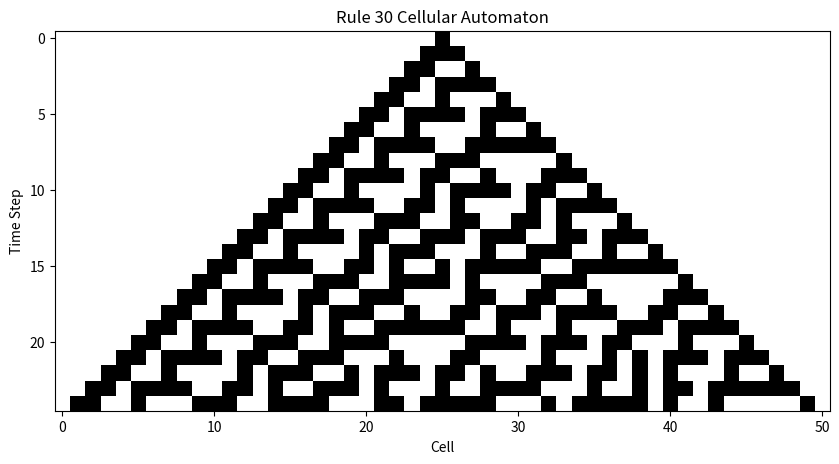

Recreate this plot in Python.
import numpy as np
import matplotlib.pyplot as plt

def rule_30(initial_state, steps):
    """
    Simulates Rule 30 cellular automaton.
    
    Parameters:
        initial_state (list): Initial row of the automaton (e.g., [0, 0, 1, 0, 0]).
        steps (int): Number of steps to simulate.
        
    Returns:
        grid (numpy.ndarray): Grid of all states over time.
    """
    # Define the rule table as a dictionary
    rule = {
        (1, 1, 1): 0,
        (1, 1, 0): 0,
        (1, 0, 1): 0,
        (1, 0, 0): 1,
        (0, 1, 1): 1,
        (0, 1, 0): 1,
        (0, 0, 1): 1,
        (0, 0, 0): 0,
    }
    
    # Initialize the grid to store states
    width = len(initial_state)
    grid = np.zeros((steps, width), dtype=int)
    grid[0] = initial_state  # Set the initial state
    
    # Iterate over each time step
    for t in range(1, steps):
        for i in range(width):
            # Get the left, center, and right neighbors (wrap around using modulo)
            left = grid[t-1][(i-1) % width]
            center = grid[t-1][i]
            right = grid[t-1][(i+1) % width]
            
            # Determine the new state based on the rule
            grid[t][i] = rule[(left, center, right)]
    
    return grid

# Initial configuration (one cell in the middle is "1")
width = 51  # Total number of cells in the row
initial_state = [0] * (width // 2) + [1] + [0] * (width // 2)

# Simulate Rule 30
steps = 25  # Number of steps to visualize
grid = rule_30(initial_state, steps)

# Visualize the cellular automaton
plt.figure(figsize=(10, 10))
plt.imshow(grid, cmap="binary", interpolation="nearest")
plt.title("Rule 30 Cellular Automaton")
plt.xlabel("Cell")
plt.ylabel("Time Step")
plt.show()

def interpret_triangle(grid):
    """
    Analyzes and interprets the triangular pattern of Rule 30.

    Parameters:
        grid (numpy.ndarray): The grid representing the cellular automaton evolution.
    
    Prints:
        - The number of time steps.
        - Total number of active cells (1s) at each time step.
        - Symmetry analysis of the triangle edges.
    """
    steps, width = grid.shape
    
    print(f"Total Time Steps: {steps}")
    print(f"Width of the Grid: {width}")
    
    # Total active cells at each step
    print("\nActive Cells at Each Time Step:")
    for t, row in enumerate(grid):
        active_cells = np.sum(row)
        print(f"Step {t}: {active_cells} active cell(s)")
    
    # Analyze symmetry
    print("\nSymmetry Analysis:")
    left_edge = [row[0] for row in grid if np.sum(row) > 0]
    right_edge = [row[-1] for row in grid if np.sum(row) > 0]
    
    if left_edge == right_edge:
        print("The edges are symmetric.")
    else:
        print("The edges are asymmetric.")

    # Identify the chaotic center size
    chaotic_center_sizes = [np.max(np.nonzero(row)) - np.min(np.nonzero(row)) + 1 
                            for row in grid if np.sum(row) > 0]
    print("\nChaotic Center Sizes at Each Step:")
    for t, size in enumerate(chaotic_center_sizes):
        print(f"Step {t}: {size} cells wide")
    
# Call the interpret_triangle function
interpret_triangle(grid)
